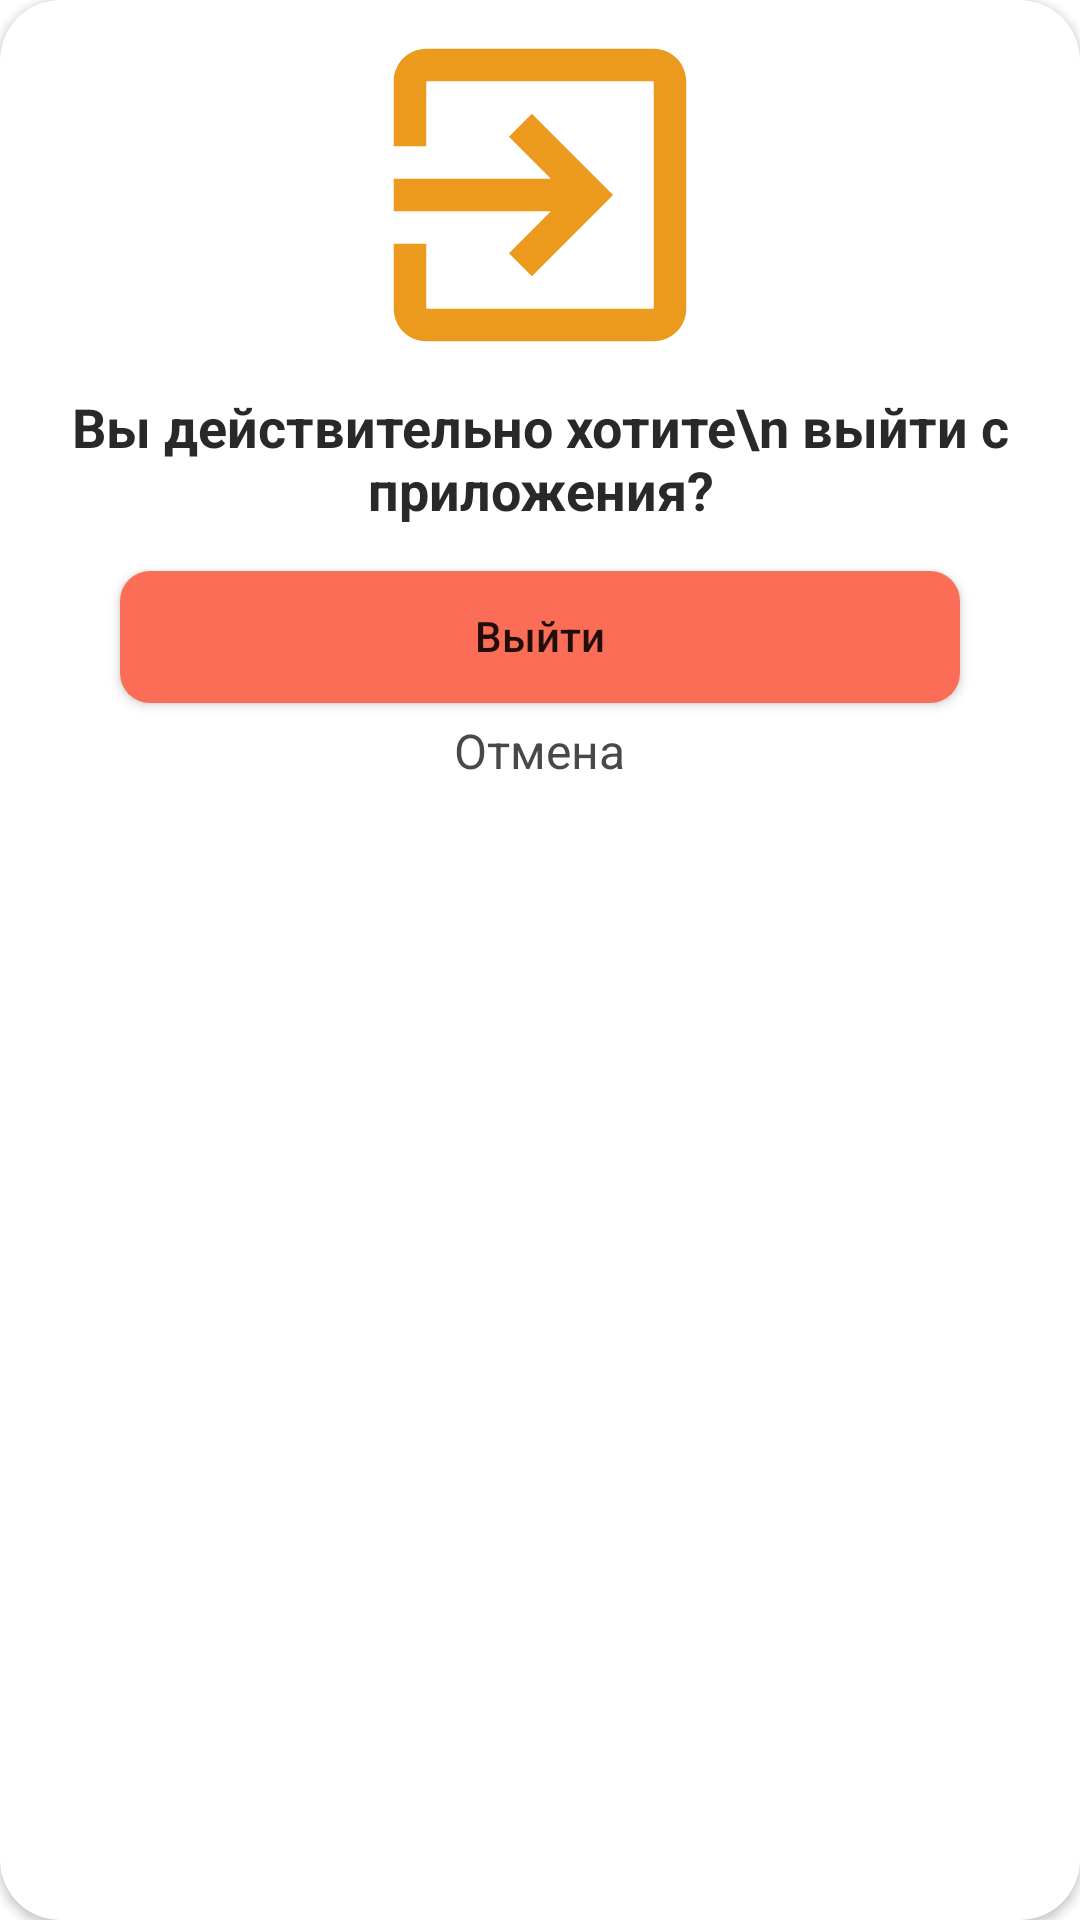

The Android layout XML behind this screen, and the referenced resources:
<!-- AndroidManifest.xml: application theme Theme.PMOrdo -->
<!-- res/layout/layout_cutom_dialog.xml -->
<?xml version="1.0" encoding="utf-8"?>
<androidx.cardview.widget.CardView
    xmlns:android="http://schemas.android.com/apk/res/android"
    xmlns:app="http://schemas.android.com/apk/res-auto"
    app:cardBackgroundColor="@color/white"
    android:layout_width="match_parent"
    android:layout_height="match_parent"
    app:cardCornerRadius="20dp"
    android:layout_marginHorizontal="20dp">
    <LinearLayout
        android:gravity="center"
        android:orientation="vertical"
        android:layout_width="match_parent"
        android:layout_height="wrap_content">

        <ImageView
            android:layout_width="130dp"
            android:layout_height="130dp"
            android:src="@drawable/baseline_exit_to_app_24"
            />

        <TextView
            android:text="Вы действительно хотите\n выйти с приложения?"
            android:textStyle="bold"
            android:textColor="#292929"
            android:textSize="18sp"
            android:gravity="center"
            android:layout_width="wrap_content"
            android:layout_height="wrap_content"/>
        <Button
            android:id="@+id/confirmExitButton"
            android:layout_marginTop="15dp"
            android:layout_width="280dp"
            android:layout_height="44dp"
            android:textAllCaps="false"
            android:text="Выйти"
            android:background="@drawable/enabled_back"/>
        <TextView
            android:id="@+id/cancelExitButton"
            android:layout_marginTop="5dp"
            android:layout_width="wrap_content"
            android:layout_height="wrap_content"
            android:text="Отмена"
            android:textSize="16sp"
            android:textFontWeight="700"
            android:textColor="#494949"
            />

    </LinearLayout>



</androidx.cardview.widget.CardView>
<!-- resources referenced by this layout -->
<resources>
  <color name="white">#FFFFFFFF</color>
  <!-- drawable baseline_exit_to_app_24 (drawable) -->
  <vector android:autoMirrored="true" android:height="24dp"
      android:tint="#EC9A1E" android:viewportHeight="24"
      android:viewportWidth="24" android:width="24dp" xmlns:android="http://schemas.android.com/apk/res/android">
      <path android:fillColor="@android:color/white" android:pathData="M10.09,15.59L11.5,17l5,-5 -5,-5 -1.41,1.41L12.67,11H3v2h9.67l-2.58,2.59zM19,3H5c-1.11,0 -2,0.9 -2,2v4h2V5h14v14H5v-4H3v4c0,1.1 0.89,2 2,2h14c1.1,0 2,-0.9 2,-2V5c0,-1.1 -0.9,-2 -2,-2z"/>
  </vector>
  <!-- drawable enabled_back (drawable) -->
  <?xml version="1.0" encoding="utf-8"?>
  <shape xmlns:android="http://schemas.android.com/apk/res/android">
      <solid android:color="#FB6D56" />
      <corners android:radius="10dp" />
      <padding android:left="1dp"/>
      <padding android:right="1dp"/>
      <padding android:bottom="1dp"/>
  
  </shape>
  <style name="Theme.PMOrdo" parent="Theme.MaterialComponents.DayNight.NoActionBar">
  
      
          <item name="colorPrimary">@color/purple_500</item>
          <item name="colorPrimaryVariant">@color/white</item>
          <item name="colorOnPrimary">@color/white</item>
          
          <item name="colorSecondary">@color/teal_200</item>
          <item name="colorSecondaryVariant">@color/teal_700</item>
          <item name="colorOnSecondary">@color/black</item>
          
          <item name="android:statusBarColor">?attr/colorPrimaryVariant</item>
  
          
      </style>
  <color name="purple_500">#FF6200EE</color>
  <color name="teal_200">#FF03DAC5</color>
  <color name="teal_700">#FF018786</color>
  <color name="black">#FF000000</color>
</resources>
